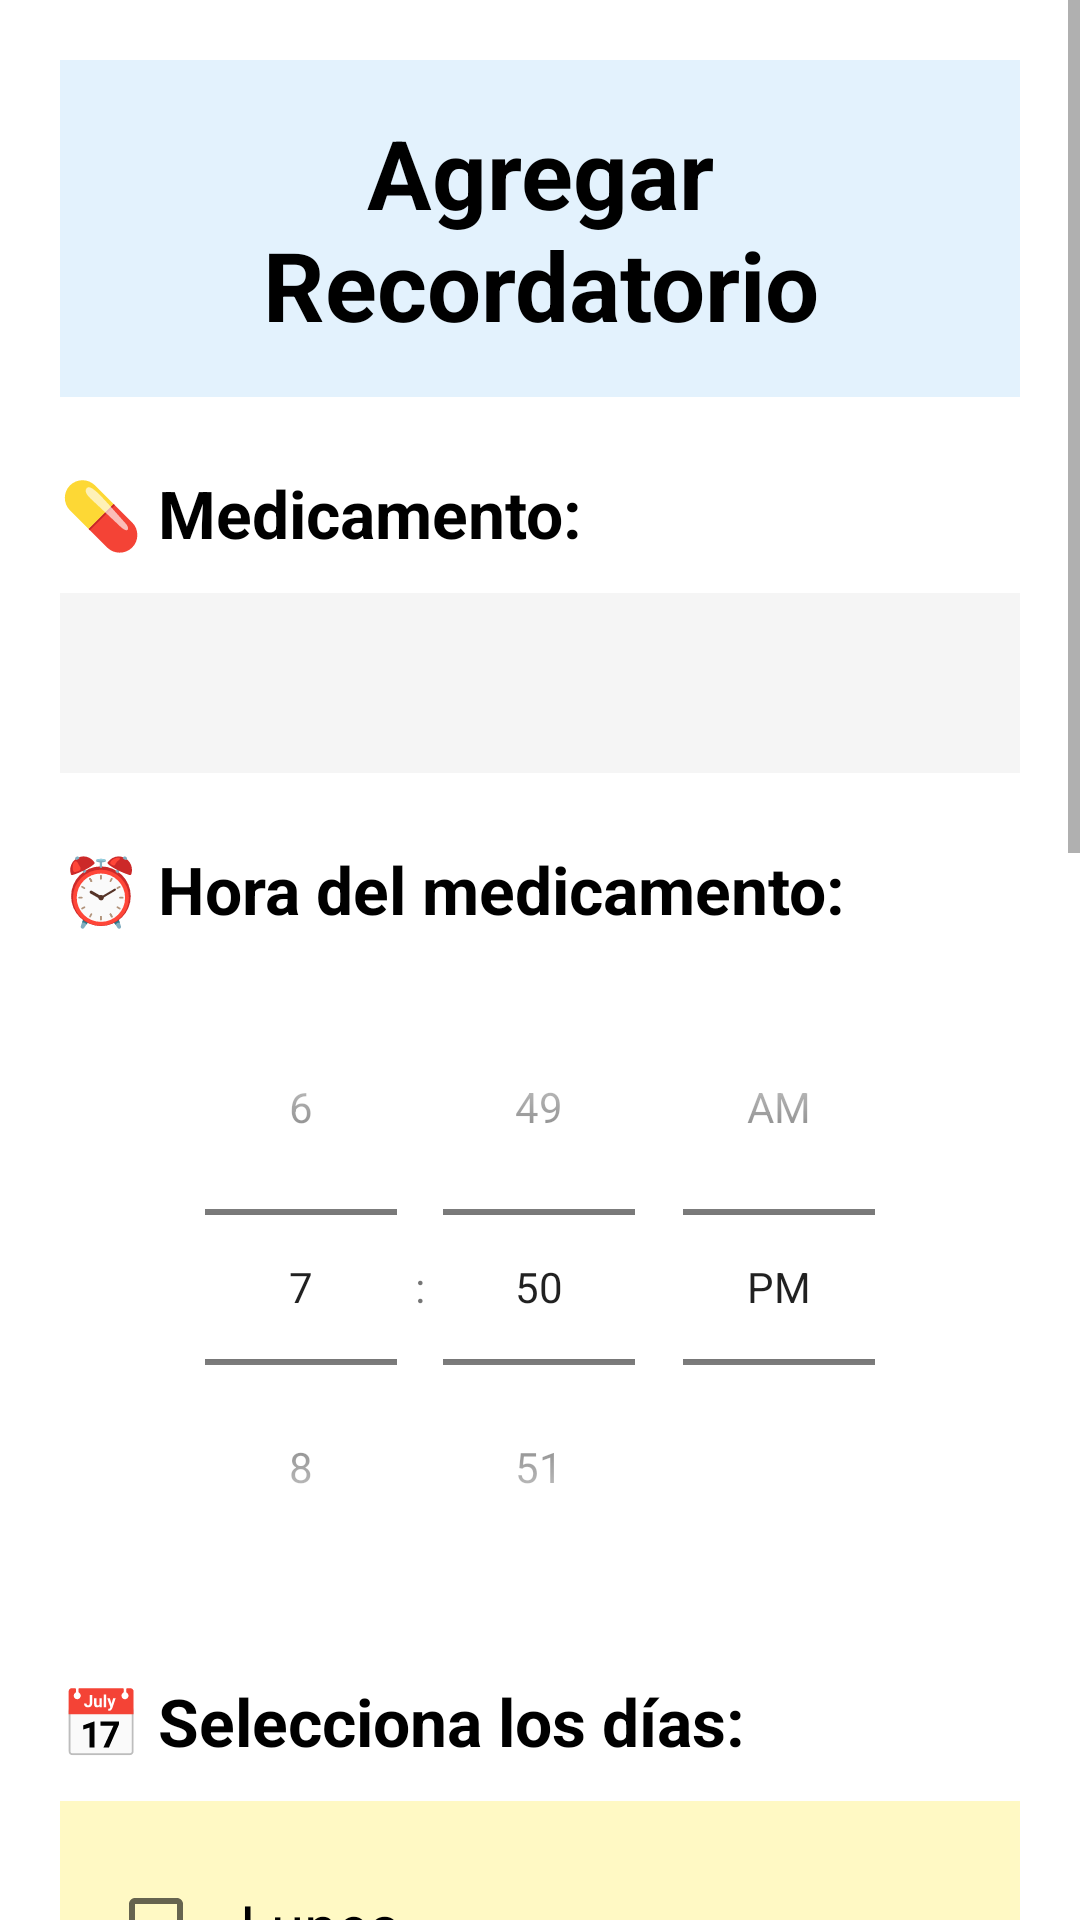

Write the Android layout XML for this screen, with the resource values it uses.
<!-- AndroidManifest.xml: application theme Theme.AppCompat.Light.DarkActionBar -->
<!-- res/layout/activity_agregar_recordatorio.xml -->
<?xml version="1.0" encoding="utf-8"?>
<ScrollView xmlns:android="http://schemas.android.com/apk/res/android"
    android:layout_width="match_parent"
    android:layout_height="match_parent"
    android:background="#FFFFFF">

    <LinearLayout
        android:layout_width="match_parent"
        android:layout_height="wrap_content"
        android:orientation="vertical"
        android:padding="20dp">

        
        <TextView
            android:layout_width="match_parent"
            android:layout_height="wrap_content"
            android:text="Agregar Recordatorio"
            android:textSize="32sp"
            android:textStyle="bold"
            android:textColor="#000000"
            android:gravity="center"
            android:background="#E3F2FD"
            android:padding="16dp"
            android:layout_marginBottom="24dp" />

        
        <TextView
            android:layout_width="match_parent"
            android:layout_height="wrap_content"
            android:text="💊 Medicamento:"
            android:textSize="22sp"
            android:textStyle="bold"
            android:textColor="#000000"
            android:layout_marginBottom="12dp" />

        <Spinner
            android:id="@+id/spinnerMedicamento"
            android:layout_width="match_parent"
            android:layout_height="60dp"
            android:background="#F5F5F5"
            android:padding="16dp"
            android:layout_marginBottom="24dp" />

        
        <TextView
            android:layout_width="match_parent"
            android:layout_height="wrap_content"
            android:text="⏰ Hora del medicamento:"
            android:textSize="22sp"
            android:textStyle="bold"
            android:textColor="#000000"
            android:layout_marginBottom="12dp" />

        <TimePicker
            android:id="@+id/timePicker"
            android:layout_width="match_parent"
            android:layout_height="wrap_content"
            android:timePickerMode="spinner"
            android:layout_marginBottom="24dp" />

        
        <TextView
            android:layout_width="match_parent"
            android:layout_height="wrap_content"
            android:text="📅 Selecciona los días:"
            android:textSize="22sp"
            android:textStyle="bold"
            android:textColor="#000000"
            android:layout_marginBottom="12dp" />

        <LinearLayout
            android:layout_width="match_parent"
            android:layout_height="wrap_content"
            android:orientation="vertical"
            android:background="#FFF9C4"
            android:padding="16dp"
            android:layout_marginBottom="24dp">

            <CheckBox
                android:id="@+id/cbLunes"
                android:layout_width="match_parent"
                android:layout_height="wrap_content"
                android:text="Lunes"
                android:textSize="20sp"
                android:textColor="#000000"
                android:padding="12dp" />

            <CheckBox
                android:id="@+id/cbMartes"
                android:layout_width="match_parent"
                android:layout_height="wrap_content"
                android:text="Martes"
                android:textSize="20sp"
                android:textColor="#000000"
                android:padding="12dp" />

            <CheckBox
                android:id="@+id/cbMiercoles"
                android:layout_width="match_parent"
                android:layout_height="wrap_content"
                android:text="Miércoles"
                android:textSize="20sp"
                android:textColor="#000000"
                android:padding="12dp" />

            <CheckBox
                android:id="@+id/cbJueves"
                android:layout_width="match_parent"
                android:layout_height="wrap_content"
                android:text="Jueves"
                android:textSize="20sp"
                android:textColor="#000000"
                android:padding="12dp" />

            <CheckBox
                android:id="@+id/cbViernes"
                android:layout_width="match_parent"
                android:layout_height="wrap_content"
                android:text="Viernes"
                android:textSize="20sp"
                android:textColor="#000000"
                android:padding="12dp" />

            <CheckBox
                android:id="@+id/cbSabado"
                android:layout_width="match_parent"
                android:layout_height="wrap_content"
                android:text="Sábado"
                android:textSize="20sp"
                android:textColor="#000000"
                android:padding="12dp" />

            <CheckBox
                android:id="@+id/cbDomingo"
                android:layout_width="match_parent"
                android:layout_height="wrap_content"
                android:text="Domingo"
                android:textSize="20sp"
                android:textColor="#000000"
                android:padding="12dp" />

            
            <Button
                android:id="@+id/btnTodosLosDias"
                android:layout_width="match_parent"
                android:layout_height="wrap_content"
                android:text="✓ Todos los días"
                android:textSize="18sp"
                android:backgroundTint="#4CAF50"
                android:layout_marginTop="8dp" />

        </LinearLayout>

        
        <TextView
            android:layout_width="match_parent"
            android:layout_height="wrap_content"
            android:text="📆 Fecha de inicio:"
            android:textSize="22sp"
            android:textStyle="bold"
            android:textColor="#000000"
            android:layout_marginBottom="12dp" />

        <Button
            android:id="@+id/btnSeleccionarFecha"
            android:layout_width="match_parent"
            android:layout_height="70dp"
            android:text="Seleccionar Fecha"
            android:textSize="20sp"
            android:textColor="#FFFFFF"
            android:backgroundTint="#FF9800"
            android:layout_marginBottom="8dp" />

        <TextView
            android:id="@+id/tvFechaSeleccionada"
            android:layout_width="match_parent"
            android:layout_height="wrap_content"
            android:text="Ninguna fecha seleccionada"
            android:textSize="18sp"
            android:textColor="#666666"
            android:gravity="center"
            android:padding="12dp"
            android:background="#F5F5F5"
            android:layout_marginBottom="32dp" />

        
        <Button
            android:id="@+id/btnGuardar"
            android:layout_width="match_parent"
            android:layout_height="70dp"
            android:text="💾 GUARDAR RECORDATORIO"
            android:textSize="20sp"
            android:textStyle="bold"
            android:textColor="#FFFFFF"
            android:backgroundTint="#1976D2"
            android:layout_marginBottom="12dp" />

        <Button
            android:id="@+id/btnCancelar"
            android:layout_width="match_parent"
            android:layout_height="70dp"
            android:text="❌ CANCELAR"
            android:textSize="20sp"
            android:textStyle="bold"
            android:backgroundTint="#757575" />

    </LinearLayout>

</ScrollView>
<!-- resources referenced by this layout -->
<resources>
  <style name="Theme.AppCompat.Light.DarkActionBar">
          <item name="colorPrimary">@color/primary_color</item>
          <item name="colorPrimaryDark">@color/primary_color</item>
          <item name="colorAccent">@color/primary_color</item>
      </style>
  <color name="primary_color">#2196F3</color>
</resources>
